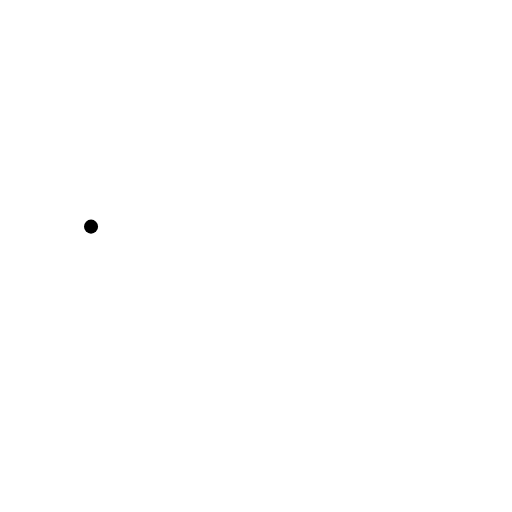
t = 0.00 s
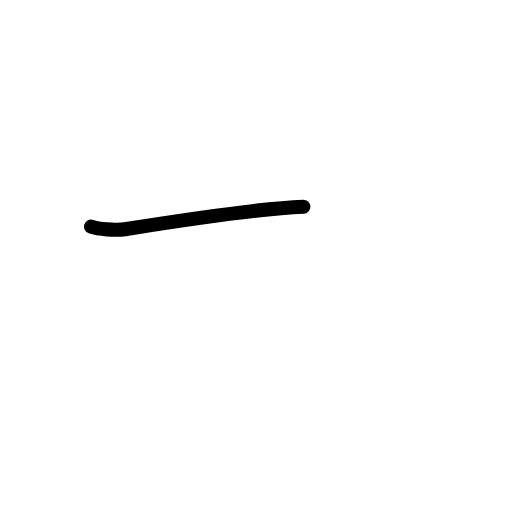
t = 0.58 s
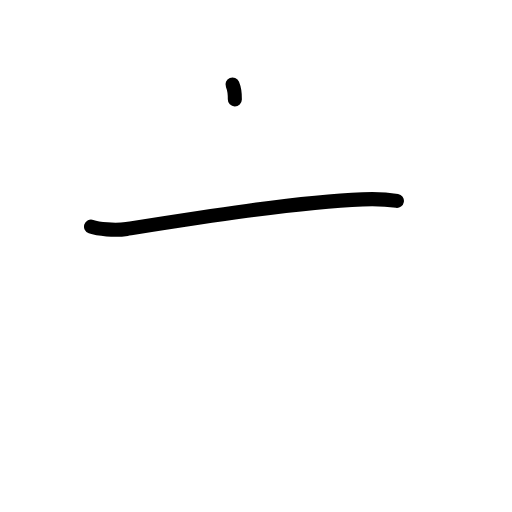
t = 1.25 s
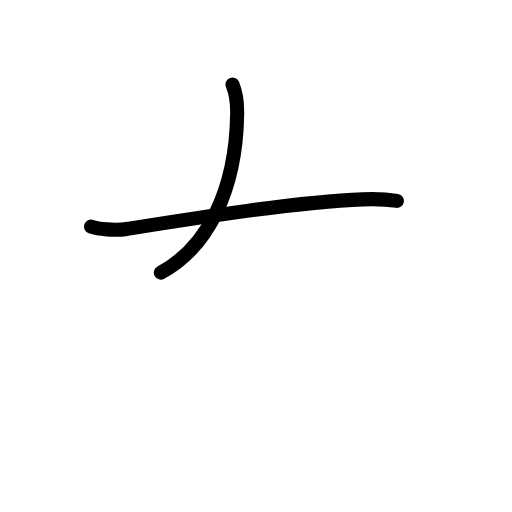
t = 1.75 s
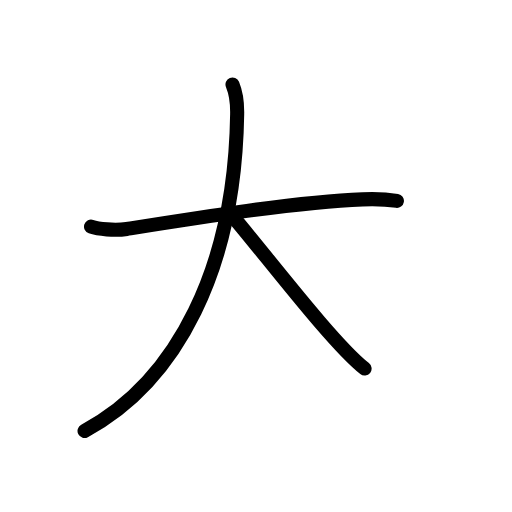
t = 2.38 s
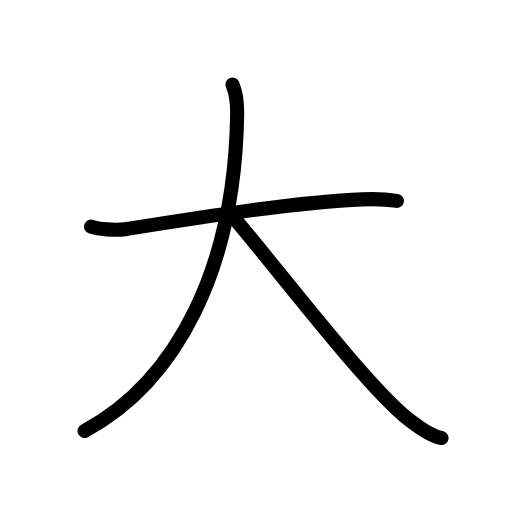
t = 3.00 s

The animated SVG that drew these frames (rendered in a browser with its animation timeline set to each time). Animation: 9 SMIL elements (animate=9); one cycle of 3.00 s.

<?xml version="1.0" encoding="UTF-8"?>
<!--
AniKanjiVG is licensed by CC-BY-SA Paul C. Sommerhoff (https://bitbucket.org/sommerhoff/anikanjivg).
AniKanjiVG uses KanjiVG which is licensed by CC-BY-SA Ulrich Apel (http://kanjivg.tagaini.net).
See also http://creativecommons.org/licenses/by-sa/3.0/
-->
<svg xmlns:kvg='http://kanjivg.tagaini.net' xmlns='http://www.w3.org/2000/svg' width='109' height='109' viewBox='0 0 109 109' style='fill:none;stroke:#000000;stroke-width:3;stroke-linecap:round;stroke-linejoin:round;' id="kvg:kanji_05927"><g id="kvg:05927" kvg:element="大" kvg:radical="general"><path id="kvg:05927-s1" kvg:type="㇐" d="M19.38,48.25c1.49,0.51,5.03,0.89,7.6,0.49C41.12,46.5,63,43,77.19,42.44c2.7-0.11,4.87-0.06,7.31,0.33"><animate attributeName="d" begin="0.0s" dur="0.3333333333333333s" from="M19.38,48.25C19.38,48.25,19.38,48.25,19.38,48.25" to="M19.38,48.25c1.49,0.51,5.03,0.89,7.6,0.49" />
<animate attributeName="d" begin="0.3333333333333333s" dur="0.3333333333333333s" from="M19.38,48.25c1.49,0.51,5.03,0.89,7.6,0.49c0,0,0,0,0,0,0" to="M19.38,48.25c1.49,0.51,5.03,0.89,7.6,0.49C41.12,46.5,63,43,77.19,42.44" />
<animate attributeName="d" begin="0.6666666666666666s" dur="0.3333333333333333s" from="M19.38,48.25c1.49,0.51,5.03,0.89,7.6,0.49C41.12,46.5,63,43,77.19,42.44c0,0,0,0,0,0,0" to="M19.38,48.25c1.49,0.51,5.03,0.89,7.6,0.49C41.12,46.5,63,43,77.19,42.44c2.7-0.11,4.87-0.06,7.31,0.33" />
</path>
<path id="kvg:05927-s2" kvg:type="㇒" d="M49.5,18c0.88,2.12,1.03,4.16,0.99,6.32C50,57,37.75,81.12,18,91.75"><animate attributeName="d" begin="1.0s" dur="0.5s" from="M49.5,18C49.5,18,49.5,18,49.5,18" to="M49.5,18c0.88,2.12,1.03,4.16,0.99,6.32" />
<animate attributeName="d" begin="1.5s" dur="0.5s" from="M49.5,18c0.88,2.12,1.03,4.16,0.99,6.32c0,0,0,0,0,0,0" to="M49.5,18c0.88,2.12,1.03,4.16,0.99,6.32C50,57,37.75,81.12,18,91.75" />
<animate attributeName="d" begin="0s" dur="1.0s" from="M-100,-100" to="M-100,-100" />
</path>
<path id="kvg:05927-s3" kvg:type="㇏" d="M49.5,46c9,10.5,28.5,36.25,37.49,43.28c3.06,2.39,5.62,3.75,7.01,3.97"><animate attributeName="d" begin="2.0s" dur="0.5s" from="M49.5,46C49.5,46,49.5,46,49.5,46" to="M49.5,46c9,10.5,28.5,36.25,37.49,43.28" />
<animate attributeName="d" begin="2.5s" dur="0.5s" from="M49.5,46c9,10.5,28.5,36.25,37.49,43.28c0,0,0,0,0,0,0" to="M49.5,46c9,10.5,28.5,36.25,37.49,43.28c3.06,2.39,5.62,3.75,7.01,3.97" />
<animate attributeName="d" begin="0s" dur="2.0s" from="M-100,-100" to="M-100,-100" />
</path>
</g>
</svg>
